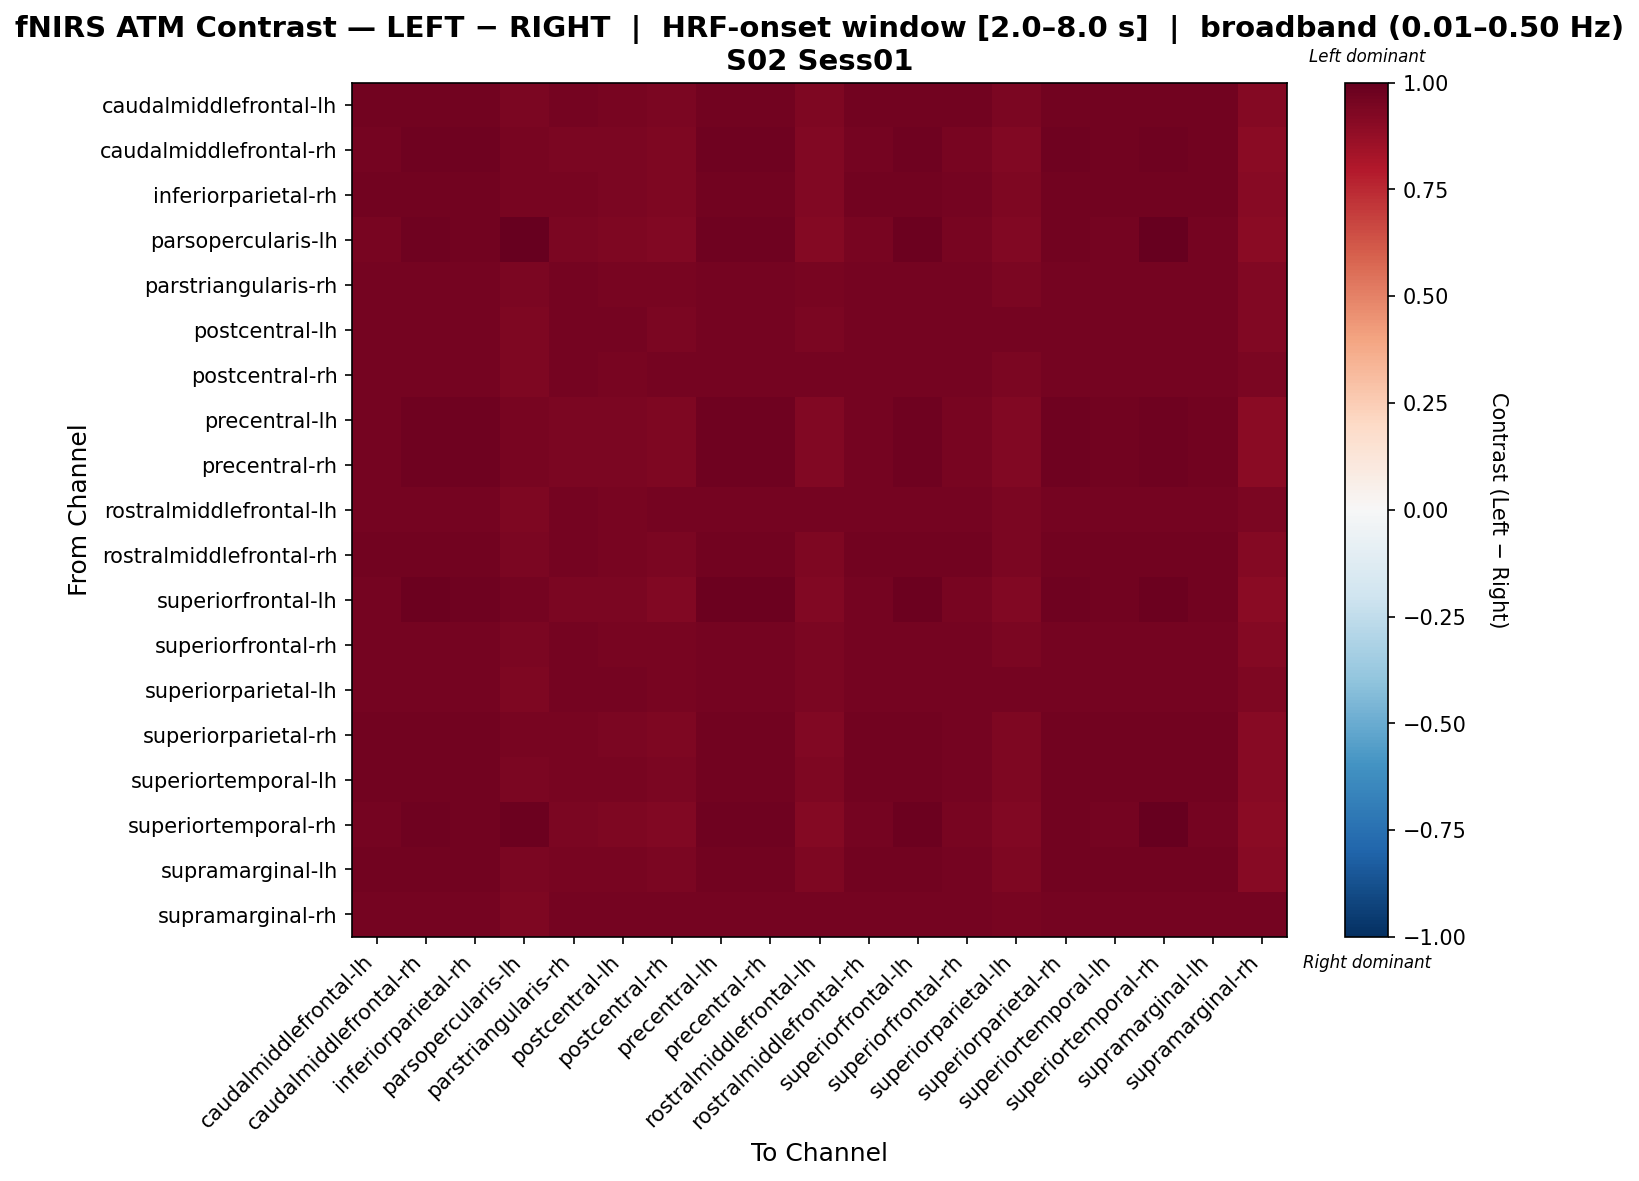

The table this chart was drawn from, first rows:
, caudalmiddlefrontal-lh, caudalmiddlefrontal-rh, inferiorparietal-rh, parsopercularis-lh, parstriangularis-rh, postcentral-lh, postcentral-rh, precentral-lh, precentral-rh, rostralmiddlefrontal-lh, rostralmiddlefrontal-rh, superiorfrontal-lh, superiorfrontal-rh, superiorparietal-lh, superiorparietal-rh, superiortemporal-lh, superiortemporal-rh, supramarginal-lh, supramarginal-rh
caudalmiddlefrontal-lh, 0.9626, 0.9626, 0.9626, 0.9415, 0.9557, 0.9521, 0.942, 0.9626, 0.9626, 0.9351, 0.9626, 0.9626, 0.9626, 0.9399, 0.9626, 0.9626, 0.9626, 0.9626, 0.916
caudalmiddlefrontal-rh, 0.9586, 0.9721, 0.9721, 0.951, 0.9451, 0.9413, 0.9316, 0.9721, 0.9721, 0.9249, 0.9586, 0.9721, 0.9519, 0.9293, 0.9721, 0.9654, 0.9721, 0.9654, 0.9061
inferiorparietal-rh, 0.9615, 0.9683, 0.9683, 0.9472, 0.9479, 0.9441, 0.9343, 0.9683, 0.9683, 0.9276, 0.9615, 0.9683, 0.9547, 0.9321, 0.9683, 0.9683, 0.9683, 0.9683, 0.9087
parsopercularis-lh, 0.9526, 0.9726, 0.9659, 0.9938, 0.9392, 0.935, 0.9259, 0.9726, 0.9726, 0.9192, 0.9526, 0.9792, 0.9459, 0.9229, 0.9659, 0.9592, 0.9992, 0.9592, 0.9004
parstriangularis-rh, 0.9598, 0.9598, 0.9598, 0.9387, 0.9598, 0.9492, 0.9527, 0.9598, 0.9598, 0.9457, 0.9598, 0.9598, 0.9598, 0.944, 0.9598, 0.9598, 0.9598, 0.9598, 0.9263
postcentral-lh, 0.9592, 0.9592, 0.9592, 0.9375, 0.9592, 0.9592, 0.9453, 0.9592, 0.9592, 0.9383, 0.9592, 0.9592, 0.9592, 0.9592, 0.9592, 0.9592, 0.9592, 0.9592, 0.9244
postcentral-rh, 0.958, 0.958, 0.958, 0.9369, 0.958, 0.9474, 0.958, 0.958, 0.958, 0.958, 0.958, 0.958, 0.958, 0.9421, 0.958, 0.958, 0.958, 0.958, 0.9382
precentral-lh, 0.9586, 0.9721, 0.9721, 0.951, 0.9451, 0.9413, 0.9316, 0.9721, 0.9721, 0.9249, 0.9586, 0.9721, 0.9519, 0.9293, 0.9721, 0.9654, 0.9721, 0.9654, 0.9061
precentral-rh, 0.9586, 0.9721, 0.9721, 0.951, 0.9451, 0.9413, 0.9316, 0.9721, 0.9721, 0.9249, 0.9586, 0.9721, 0.9519, 0.9293, 0.9721, 0.9654, 0.9721, 0.9654, 0.9061
rostralmiddlefrontal-lh, 0.9576, 0.9576, 0.9576, 0.9365, 0.9576, 0.947, 0.9576, 0.9576, 0.9576, 0.9576, 0.9576, 0.9576, 0.9576, 0.9418, 0.9576, 0.9576, 0.9576, 0.9576, 0.945
rostralmiddlefrontal-rh, 0.9626, 0.9626, 0.9626, 0.9415, 0.9557, 0.9521, 0.942, 0.9626, 0.9626, 0.9351, 0.9626, 0.9626, 0.9626, 0.9399, 0.9626, 0.9626, 0.9626, 0.9626, 0.916
superiorfrontal-lh, 0.9565, 0.9766, 0.9699, 0.9555, 0.9431, 0.9392, 0.9296, 0.9766, 0.9766, 0.9229, 0.9565, 0.9766, 0.9498, 0.9272, 0.9699, 0.9632, 0.9766, 0.9632, 0.9042
superiorfrontal-rh, 0.9609, 0.9609, 0.9609, 0.9398, 0.9609, 0.9503, 0.9469, 0.9609, 0.9609, 0.94, 0.9609, 0.9609, 0.9609, 0.945, 0.9609, 0.9609, 0.9609, 0.9609, 0.9207
superiorparietal-lh, 0.9582, 0.9582, 0.9582, 0.9362, 0.9582, 0.9582, 0.9511, 0.9582, 0.9582, 0.9441, 0.9582, 0.9582, 0.9582, 0.9582, 0.9582, 0.9582, 0.9582, 0.9582, 0.9299
superiorparietal-rh, 0.9615, 0.9683, 0.9683, 0.9472, 0.9479, 0.9441, 0.9343, 0.9683, 0.9683, 0.9276, 0.9615, 0.9683, 0.9547, 0.9321, 0.9683, 0.9683, 0.9683, 0.9683, 0.9087
superiortemporal-lh, 0.9651, 0.9651, 0.9651, 0.944, 0.9514, 0.9477, 0.9378, 0.9651, 0.9651, 0.9309, 0.9651, 0.9651, 0.9583, 0.9356, 0.9651, 0.9651, 0.9651, 0.9651, 0.912
superiortemporal-rh, 0.9533, 0.9733, 0.9667, 0.9789, 0.94, 0.9361, 0.9267, 0.9733, 0.9733, 0.92, 0.9533, 0.98, 0.9467, 0.9242, 0.9667, 0.96, 1.0, 0.96, 0.9014
supramarginal-lh, 0.9651, 0.9651, 0.9651, 0.944, 0.9514, 0.9477, 0.9378, 0.9651, 0.9651, 0.9309, 0.9651, 0.9651, 0.9583, 0.9356, 0.9651, 0.9651, 0.9651, 0.9651, 0.912
supramarginal-rh, 0.9558, 0.9558, 0.9558, 0.9343, 0.9558, 0.9558, 0.9558, 0.9558, 0.9558, 0.9558, 0.9558, 0.9558, 0.9558, 0.9505, 0.9558, 0.9558, 0.9558, 0.9558, 0.9558
